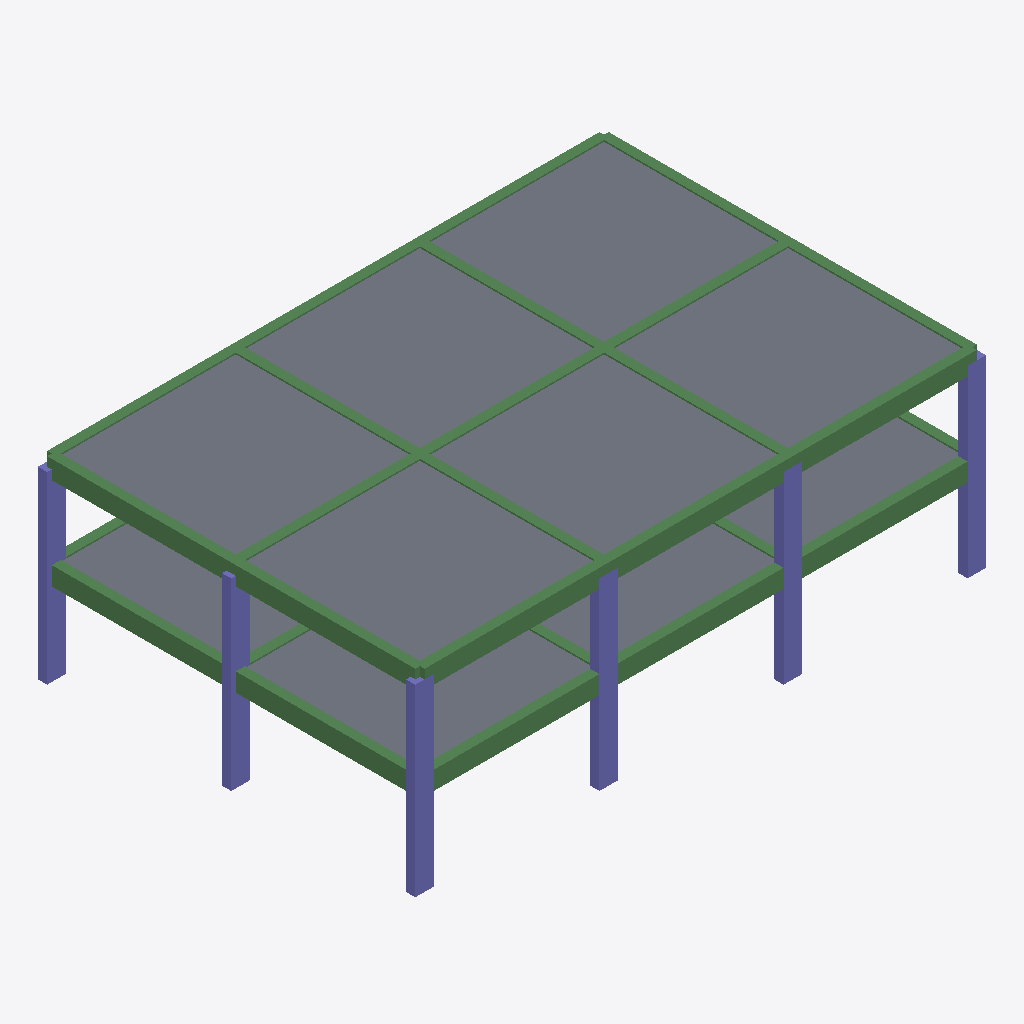
Isometric view of an IFC building model (IFC-SPF (STEP), schema IFC4, length unit millimetre), seen from the south-west, elements coloured by IFC class: 27 beams (green), 12 columns (violet), 10 slabs (grey).
Extent 18.6 m × 12.3 m × 6.3 m (x, y, z). Storeys (3): BASE LEVEL at 0.00 m; LEVEL 2 at 3.00 m; TOP LEVEL at 6.00 m. Elements (70): 34 IfcBeamStandardCase, 24 IfcColumnStandardCase, 12 IfcSlabStandardCase.

HEADER;
FILE_DESCRIPTION(('ViewDefinition [CoordinationView]'),'');
FILE_NAME('NEWSAP_Arch.ifc','2018-06-06T02:09:02',(''),(''),'20.0.0','SAP2000','');
FILE_SCHEMA(('IFC4'));
ENDSEC;
DATA;
#1=IFCPROJECT('3mfSn3LnbEUuAvxKAZOoXB',#2,'NEWSAP.sdb',$,$,$,$,(#26),#638);
#11=IFCSITE('34qb8RTfPF4OsP58GWuJAr',#2,'Default Site',$,$,$,$,$,.ELEMENT.,$,$,$,$,$);
#13=IFCBUILDING('2kIH47s1512RNlXdxrLhzT',#2,'Default Building',$,$,$,$,$,.ELEMENT.,$,$,$);
#15=IFCBUILDINGSTOREY('1OYGt$PC5BifCQvRUDuy$E',#2,'BASE LEVEL',$,$,$,$,$,.ELEMENT.,0.0);
#139=IFCBUILDINGSTOREY('1Jjb62caHErQwV9KVmpSk7',#2,'LEVEL 2',$,$,$,$,$,.ELEMENT.,3000.0);
#441=IFCBUILDINGSTOREY('0FbqxWNj9FZAOJZl2$dGj6',#2,'TOP LEVEL',$,$,$,$,$,.ELEMENT.,6000.0);
#598=IFCSLABSTANDARDCASE('1XcQzeB$P35w0NKTPPhamt',#18,'14',$,$,#599,#601,$,.NOTDEFINED.);
#590=IFCSLABSTANDARDCASE('0gCNj9hlLADOXl8QfUxDkY',#18,'13',$,$,#591,#593,$,.NOTDEFINED.);
#606=IFCSLABSTANDARDCASE('3P1j3fOCjCxPMHAdIEJxLL',#18,'15',$,$,#607,#609,$,.NOTDEFINED.);
#630=IFCSLABSTANDARDCASE('3yG$KH04jFsPZODPCOV7H4',#18,'18',$,$,#631,#633,$,.NOTDEFINED.);
#614=IFCSLABSTANDARDCASE('21IGRgkHH8i8w3EQLgK_VG',#18,'16',$,$,#615,#617,$,.NOTDEFINED.);
#622=IFCSLABSTANDARDCASE('3Ik_JfmkL7vP0KIwxUqEzV',#18,'17',$,$,#623,#625,$,.NOTDEFINED.);
#389=IFCSLABSTANDARDCASE('3j67s7QOD4jgBfKcW23yOd',#18,'7',$,$,#390,#392,$,.NOTDEFINED.);
#401=IFCSLABSTANDARDCASE('2jEhgvB2P0LfavnzJztcVw',#18,'8',$,$,#402,#404,$,.NOTDEFINED.);
#409=IFCSLABSTANDARDCASE('3GmLKSIAn00BUaGryVruPW',#18,'9',$,$,#410,#412,$,.NOTDEFINED.);
#425=IFCSLABSTANDARDCASE('0HNHB37eL0IAD_1slgWhnA',#18,'11',$,$,#426,#428,$,.NOTDEFINED.);
#524=IFCBEAMSTANDARDCASE('3IrRV6VirE5vBzrySAUTOz',#18,'44',$,$,#525,#527,$,$);
#532=IFCBEAMSTANDARDCASE('3AjSvhzrj5Df0_qq_komoK',#18,'46',$,$,#533,#535,$,$);
#443=IFCBEAMSTANDARDCASE('2rDAKCAS55lP5YDyW0ZuiH',#18,'26',$,$,#444,#447,$,$);
#461=IFCBEAMSTANDARDCASE('3mAVWrb6PBrQCfcxvQJ_Bx',#18,'30',$,$,#462,#465,$,$);
#452=IFCBEAMSTANDARDCASE('3gsofsJvT1c9yZYUcpjpAv',#18,'28',$,$,#453,#456,$,$);
#333=IFCBEAMSTANDARDCASE('35_CPE$117WPhAm6Gs_mni',#18,'45',$,$,#334,#336,$,$);
#324=IFCBEAMSTANDARDCASE('2A$My1Xmf9UABPQIPLznmB',#18,'43',$,$,#325,#328,$,$);
#268=IFCBEAMSTANDARDCASE('1Zed$$nQ1EieINaHuTZXb7',#18,'29',$,$,#269,#271,$,$);
#260=IFCBEAMSTANDARDCASE('2prp22gSvCIhril9EyG8vP',#18,'27',$,$,#261,#263,$,$);
#249=IFCBEAMSTANDARDCASE('1oOs3x67HFnvTAU6yYeGt$',#18,'25',$,$,#250,#254,$,$);
#141=IFCCOLUMNSTANDARDCASE('14Ypacj6XD2xUF$66PmfEb',#18,'2',$,$,#142,#145,$,$);
#17=IFCCOLUMNSTANDARDCASE('0fJzkiGt16bwdMf0lEs1re',#18,'1',$,$,#19,#24,$,$);
#58=IFCCOLUMNSTANDARDCASE('3cg9jwDeH0aAoSF6vQgyW7',#18,'7',$,$,#59,#62,$,$);
#85=IFCCOLUMNSTANDARDCASE('0JFZbmeeH3OO7OOd_rVTeb',#18,'13',$,$,#86,#89,$,$);
#112=IFCCOLUMNSTANDARDCASE('0NU_RVURn4xAzG99TWPfA$',#18,'19',$,$,#113,#116,$,$);
#222=IFCCOLUMNSTANDARDCASE('02D5$imCDFivNsYEhYr8IL',#18,'20',$,$,#223,#226,$,$);
#168=IFCCOLUMNSTANDARDCASE('2i4FI_HHf0jxbuyt$xVEOC',#18,'8',$,$,#169,#172,$,$);
#40=IFCCOLUMNSTANDARDCASE('3W2zcIXA95qBzN0JXxSOkY',#18,'3',$,$,#41,#44,$,$);
#49=IFCCOLUMNSTANDARDCASE('08F2Hptor7Av0g$EyhS2yj',#18,'5',$,$,#50,#53,$,$);
#195=IFCCOLUMNSTANDARDCASE('0fFQ6Vtsj1nAbAlwUIy1Ln',#18,'14',$,$,#196,#199,$,$);
#159=IFCCOLUMNSTANDARDCASE('0mMtaY95j0jBPy5ztiOGuV',#18,'6',$,$,#160,#163,$,$);
#150=IFCCOLUMNSTANDARDCASE('1pLNdhPlv7wfjd3pD58B_C',#18,'4',$,$,#151,#154,$,$);
#572=IFCBEAMSTANDARDCASE('0zObx_pjv3zADZcwuqRGp1',#18,'56',$,$,#573,#576,$,$);
#497=IFCBEAMSTANDARDCASE('1R3SCTxOXDVR8jeRWqqv8d',#18,'38',$,$,#498,#501,$,$);
#515=IFCBEAMSTANDARDCASE('2wf5mSgzr0Ch3MHuKMTQbE',#18,'42',$,$,#516,#519,$,$);
#506=IFCBEAMSTANDARDCASE('0Lk2rgrDT5XOFt5QLXVaZW',#18,'40',$,$,#507,#510,$,$);
#479=IFCBEAMSTANDARDCASE('2u1DOhJBPDVQr6xHl0BqJh',#18,'34',$,$,#480,#483,$,$);
#488=IFCBEAMSTANDARDCASE('3LB$ynjZ55nvXNb9qdPto4',#18,'36',$,$,#489,#492,$,$);
#581=IFCBEAMSTANDARDCASE('1GyocI2DL0l9uOMquo9QbN',#18,'58',$,$,#582,#585,$,$);
#564=IFCBEAMSTANDARDCASE('3vJrBFTenC_eVK44k4hm50',#18,'54',$,$,#565,#567,$,$);
#470=IFCBEAMSTANDARDCASE('1fg1OZJDL0kB0VnvyQnMtD',#18,'32',$,$,#471,#474,$,$);
#548=IFCBEAMSTANDARDCASE('0l8pqWNcTFex6iRD9c9HUd',#18,'50',$,$,#549,#551,$,$);
#540=IFCBEAMSTANDARDCASE('3kK64jFx53POwyXHlOhzYo',#18,'48',$,$,#541,#543,$,$);
#556=IFCBEAMSTANDARDCASE('0ZBeJkACX4UuZivyK0Dd$6',#18,'52',$,$,#557,#559,$,$);
#341=IFCBEAMSTANDARDCASE('0EOPwsVNXCXPcqt1Az9yow',#18,'47',$,$,#342,#344,$,$);
#357=IFCBEAMSTANDARDCASE('2JTrMxSCbD$Am30qwNQ_xS',#18,'51',$,$,#358,#360,$,$);
#276=IFCBEAMSTANDARDCASE('3umUhDhtfBdOduwauRgxdD',#18,'31',$,$,#277,#279,$,$);
#300=IFCBEAMSTANDARDCASE('0DidtG2L5F_fpWVrGlz9pS',#18,'37',$,$,#301,#303,$,$);
#373=IFCBEAMSTANDARDCASE('1iFyQEfVLEqQgJ0nCwPj2p',#18,'55',$,$,#374,#376,$,$);
ENDSEC;